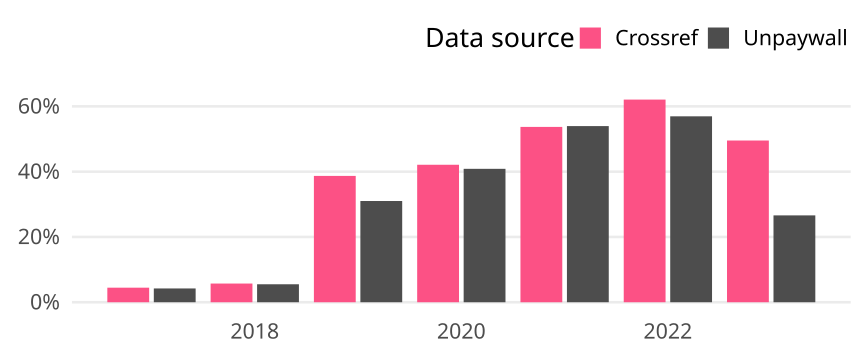

Source data for this figure (header and first rows):
cr_year, cat, article_total, name, oa_articles, oa_share
2017, Germany, 426, Crossref, 19, 0.0446
2017, Germany, 426, Unpaywall, 18, 0.04225
2018, Germany, 454, Crossref, 26, 0.05727
2018, Germany, 454, Unpaywall, 25, 0.05507
2019, Germany, 416, Crossref, 161, 0.387
2019, Germany, 416, Unpaywall, 129, 0.3101
2020, Germany, 482, Crossref, 203, 0.4212
2020, Germany, 482, Unpaywall, 197, 0.4087
2021, Germany, 404, Crossref, 217, 0.5371
2021, Germany, 404, Unpaywall, 218, 0.5396
2022, Germany, 683, Crossref, 424, 0.6208
2022, Germany, 683, Unpaywall, 389, 0.5695
2023, Germany, 218, Crossref, 108, 0.4954
2023, Germany, 218, Unpaywall, 58, 0.2661
